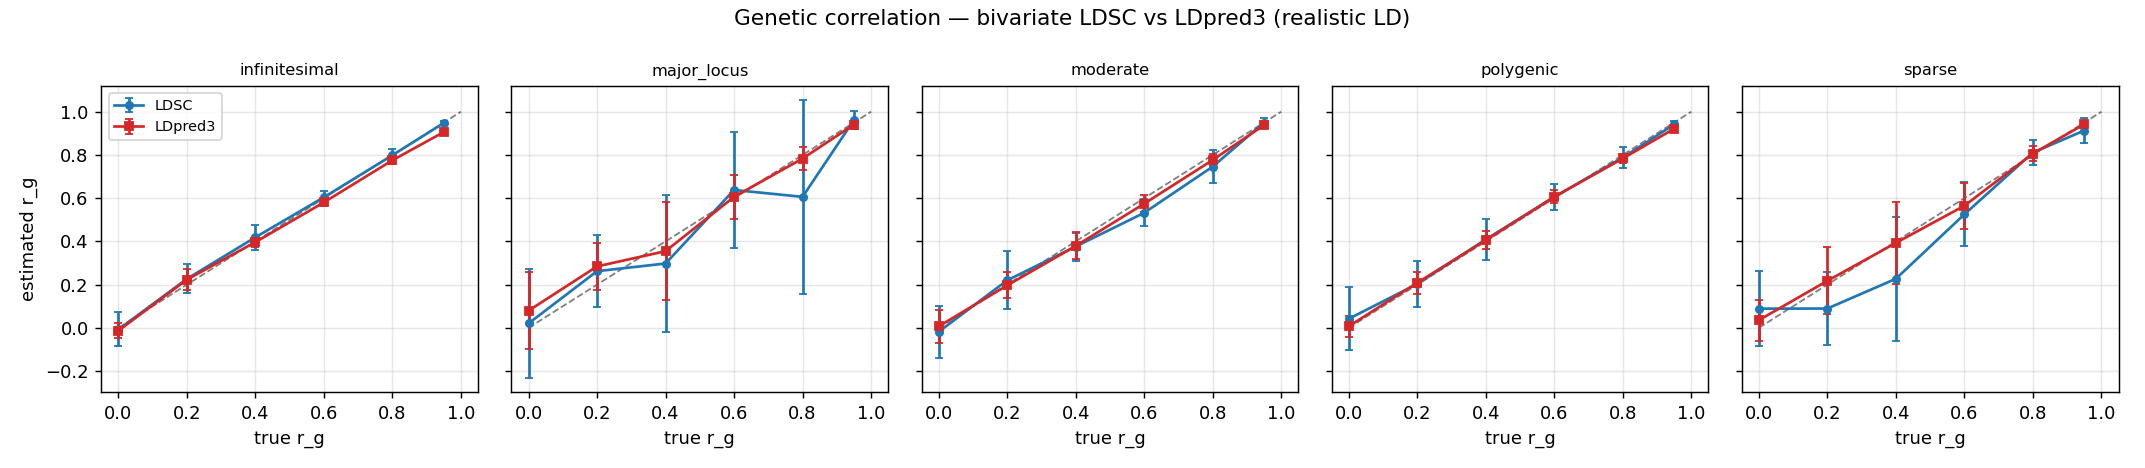

The table this chart was drawn from, first rows:
arch, rg_true, ldsc_rg, ldsc_sd, ldsc_fail, ldpred3_rg, ldpred3_sd, ldsc_t, ldpred3_t
infinitesimal, 0.0, -0.0075, 0.0786, 0, -0.013, 0.0352, 0.0191, 0.372
infinitesimal, 0.2, 0.2268, 0.0673, 0, 0.2232, 0.0482, 0.0216, 0.365
infinitesimal, 0.4, 0.419, 0.057, 0, 0.3969, 0.0228, 0.0182, 0.358
infinitesimal, 0.6, 0.6043, 0.0272, 0, 0.5808, 0.0172, 0.0187, 0.328
infinitesimal, 0.8, 0.7988, 0.0302, 0, 0.7754, 0.0164, 0.0195, 0.305
infinitesimal, 0.95, 0.9479, 0.0075, 0, 0.906, 0.0047, 0.0175, 0.281
sparse, 0.0, 0.0889, 0.1731, 0, 0.0357, 0.0943, 0.0175, 0.139
sparse, 0.2, 0.0894, 0.17, 0, 0.2177, 0.1558, 0.019, 0.139
sparse, 0.4, 0.2271, 0.2863, 0, 0.3931, 0.1907, 0.0177, 0.139
sparse, 0.6, 0.5253, 0.1482, 0, 0.565, 0.1065, 0.0185, 0.142
sparse, 0.8, 0.8109, 0.0589, 0, 0.8063, 0.0337, 0.0198, 0.142
sparse, 0.95, 0.913, 0.0565, 0, 0.9421, 0.0164, 0.0189, 0.141
moderate, 0.0, -0.0184, 0.1197, 0, 0.007, 0.0771, 0.0168, 0.158
moderate, 0.2, 0.2199, 0.1341, 0, 0.1963, 0.0601, 0.018, 0.162
moderate, 0.4, 0.3761, 0.0649, 0, 0.3789, 0.0626, 0.0175, 0.157
moderate, 0.6, 0.5322, 0.0631, 0, 0.5745, 0.0402, 0.0193, 0.159
moderate, 0.8, 0.7459, 0.0747, 0, 0.7765, 0.0264, 0.0185, 0.162
moderate, 0.95, 0.9499, 0.023, 0, 0.9382, 0.0087, 0.0194, 0.161
polygenic, 0.0, 0.042, 0.1463, 0, 0.0073, 0.0475, 0.0196, 0.23
polygenic, 0.2, 0.203, 0.1082, 0, 0.2086, 0.0511, 0.02, 0.228
polygenic, 0.4, 0.4091, 0.0954, 0, 0.4055, 0.0422, 0.0193, 0.224
polygenic, 0.6, 0.6058, 0.0617, 0, 0.6062, 0.0296, 0.0174, 0.219
polygenic, 0.8, 0.7878, 0.0483, 0, 0.7836, 0.0201, 0.0167, 0.216
polygenic, 0.95, 0.9411, 0.0169, 0, 0.9215, 0.0047, 0.0174, 0.21
major_locus, 0.0, 0.0205, 0.254, 0, 0.0794, 0.1791, 0.0167, 0.144
major_locus, 0.2, 0.2622, 0.1661, 1, 0.2842, 0.1101, 0.0173, 0.145
major_locus, 0.4, 0.2977, 0.3162, 0, 0.3549, 0.2264, 0.0206, 0.143
major_locus, 0.6, 0.6379, 0.2691, 0, 0.6061, 0.1017, 0.0167, 0.143
major_locus, 0.8, 0.6061, 0.4474, 0, 0.7834, 0.0548, 0.0182, 0.147
major_locus, 0.95, 0.9616, 0.0397, 1, 0.9404, 0.0184, 0.0185, 0.149
